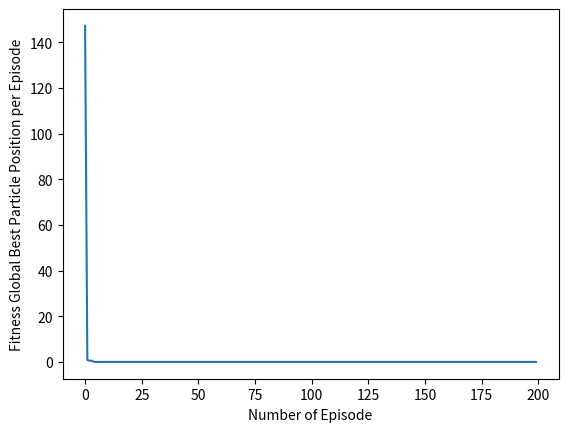

Generate this figure with matplotlib:
import random
import math
import matplotlib.pyplot as plt

#------------------------------------------------------------------------------
# TO CUSTOMIZE THIS PSO CODE TO SOLVE UNCONSTRAINED OPTIMIZATION PROBLEMS, CHANGE THE PARAMETERS IN THIS SECTION ONLY:
# THE FOLLOWING PARAMETERS MUST BE CHANGED.
def objective_function(x):
    y = 0
    for i in range(30):
        y = y + math.pow(x[0] - x[1], 2)
    return y

bounds=[(-100,100),(-80,80)]   # upper and lower bounds of variables
nv = len(bounds)               # number of variables
mm = -1                        # if minimization problem, mm = -1; if maximization problem, mm = 1


# THE FOLLOWING PARAMETERS ARE OPTINAL.
particle_size = 100         # number of particles
iterations = 200            # max number of iterations
w = 0.2                    # inertia constant
c1 = 1                      # cognative constant
c2 = 2                      # social constant

# END OF THE CUSTOMIZATION SECTION
#------------------------------------------------------------------------------    
class Particle:
    def __init__(self,bounds):
        self.particle_position = []                     # particle position
        self.particle_velocity = []                     # particle velocity
        self.local_best_particle_position = []          # best position of the particle
        self.fitness_local_best_particle_position = initial_fitness  # initial objective function value of the best particle position
        self.fitness_particle_position = initial_fitness             # objective function value of the particle position

        for i in range(nv):
            self.particle_position.append(random.uniform(bounds[i][0],bounds[i][1])) # generate random initial position
            self.particle_velocity.append(random.uniform(-1,1))                      # generate random initial velocity

    def evaluate(self,objective_function):
        self.fitness_particle_position = objective_function(self.particle_position)
        if mm == -1:
            if self.fitness_particle_position < self.fitness_local_best_particle_position:
                self.local_best_particle_position = self.particle_position                  # update the local best
                self.fitness_local_best_particle_position = self.fitness_particle_position  # update the fitness of the local best
        if mm == 1:
            if self.fitness_particle_position > self.fitness_local_best_particle_position:
                self.local_best_particle_position = self.particle_position                  # update the local best
                self.fitness_local_best_particle_position = self.fitness_particle_position  # update the fitness of the local best

    def update_velocity(self,global_best_particle_position):
        for i in range(nv):
            r1 = random.random()
            r2 = random.random()

            cognitive_velocity = c1 * r1 * (self.local_best_particle_position[i] - self.particle_position[i])
            social_velocity = c2 * r2 * (global_best_particle_position[i] - self.particle_position[i])
            self.particle_velocity[i] = w * self.particle_velocity[i] + cognitive_velocity + social_velocity

    def update_position(self,bounds):
        for i in range(nv):
            self.particle_position[i] = self.particle_position[i] + self.particle_velocity[i]

            # check and repair to satisfy the upper bounds
            if self.particle_position[i] > bounds[i][1]:
                self.particle_position[i] = bounds[i][1]
            # check and repair to satisfy the lower bounds
            if self.particle_position[i] < bounds[i][0]:
                self.particle_position[i] = bounds[i][0]

class PSO():
    def __init__(self,objective_function,bounds,particle_size,iterations):

        fitness_global_best_particle_position = initial_fitness
        global_best_particle_position = []

        swarm_particle=[]
        for i in range(particle_size):
            swarm_particle.append(Particle(bounds))
        A=[]

        for i in range(iterations):
            for j in range(particle_size):
                swarm_particle[j].evaluate(objective_function)

                if mm == -1:
                    if swarm_particle[j].fitness_particle_position < fitness_global_best_particle_position:
                        global_best_particle_position = list(swarm_particle[j].particle_position)
                        fitness_global_best_particle_position = float(swarm_particle[j].fitness_particle_position)
                if mm == 1:
                    if swarm_particle[j].fitness_particle_position > fitness_global_best_particle_position:
                        global_best_particle_position = list(swarm_particle[j].particle_position)
                        fitness_global_best_particle_position = float(swarm_particle[j].fitness_particle_position)
            
            for j in range(particle_size):
                swarm_particle[j].update_velocity(global_best_particle_position)
                swarm_particle[j].update_position(bounds)

            A.append(fitness_global_best_particle_position) # record the best fitness

        print('Optimal solution: ', global_best_particle_position)
        print('Objective function value:', fitness_global_best_particle_position)
        plt.plot(A)
        plt.ylabel('Fitness Global Best Particle Position per Episode')
        plt.xlabel('Number of Episode')
        plt.show()

#------------------------------------------------------------------------------
if mm == -1:
    initial_fitness = float("inf") # for minimization problem
if mm == 1:
    initial_fitness = -float("inf") # for maximization problem
#------------------------------------------------------------------------------   
# Main PSO         
PSO(objective_function,bounds,particle_size,iterations)